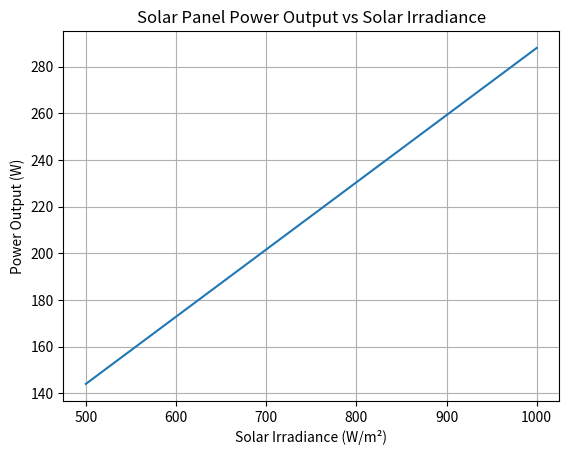

Write the Python code that produced this figure.
import numpy as np
import matplotlib.pyplot as plt

# constants 
G = 1000  # Solar irradiance in W/m^2
A_panel = 1.6  # Area of the panel in m^2
eta = 0.18  # Efficiency of the solar panel

# Calculate the power output
P_solar = eta * G * A_panel
print(f"Solar Panel Power Output: {P_solar} W")

irradiance = np.linspace(500, 1000, 10)  # Solar irradiance range
power_output = eta * irradiance * A_panel

plt.plot(irradiance, power_output)
plt.title("Solar Panel Power Output vs Solar Irradiance")
plt.xlabel("Solar Irradiance (W/m²)")
plt.ylabel("Power Output (W)")
plt.grid(True)
plt.show()
